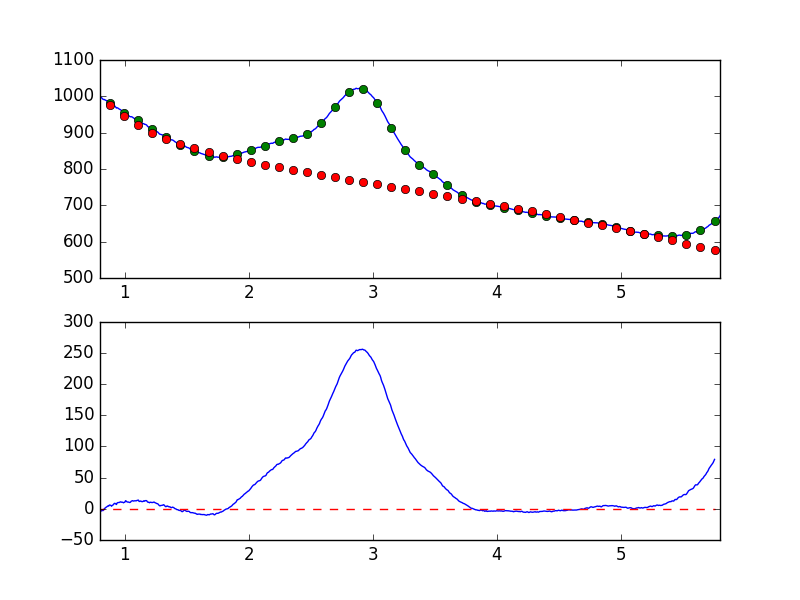

Values plotted in this chart, from the file beside it:
7.681951752392544019e-01, -8.626653271569352910e+00
7.738631750302433776e-01, -7.079933924019314873e+00
7.795311748212323533e-01, -6.124870358790076352e+00
7.851991746122213289e-01, -5.412632642603625754e+00
7.908671744032103046e-01, -2.568939182025019363e+00
7.965351741941992803e-01, -1.613124106276472958e+00
8.022031739851883669e-01, -4.538886778954292822e+00
8.078711737761772316e-01, -3.577109180843081049e+00
8.135391735671662072e-01, -2.730096632571076043e+00
8.192071733581552939e-01, -2.690401036796856715e+00
8.248751731491442696e-01, -2.873779862586729905e+00
8.305431729401332452e-01, -1.307379739162229271e+00
8.362111727311222209e-01, 6.991820011302252169e-01
8.418791725221110855e-01, 1.099410584537054092e+00
8.475471723131001722e-01, 2.343271198242973696e+00
8.532151721040891479e-01, 3.002494166151677746e+00
8.588831718950781235e-01, 3.958502194977995714e+00
8.645511716860672102e-01, 4.769903050031643943e+00
8.702191714770560749e-01, 4.413944633341202461e+00
8.758871712680450505e-01, 6.095841155528205491e+00
8.815551710590340262e-01, 5.902215518621574120e+00
8.872231708500230019e-01, 5.640813490328923763e+00
8.928911706410120885e-01, 4.179043199519128393e+00
8.985591704320010642e-01, 5.519925386834074743e+00
9.042271702229900399e-01, 5.992957843697126918e+00
9.098951700139790155e-01, 7.285304377156762712e+00
9.155631698049678802e-01, 8.721579966136687290e+00
9.212311695959569668e-01, 8.724788261434923697e+00
9.268991693869459425e-01, 7.938269827912677101e+00
9.325671691779349182e-01, 6.928827144493538981e+00
9.382351689689240049e-01, 9.442461908850418695e+00
9.439031687599129805e-01, 1.000367923662599878e+01
9.495711685509018452e-01, 1.012996520049352966e+01
9.552391683418909318e-01, 1.017956515047058019e+01
9.609071681328797965e-01, 1.086137140923005973e+01
9.665751679238688832e-01, 1.123632708069544606e+01
9.722431677148579698e-01, 1.057417653832180804e+01
9.779111675058468345e-01, 1.073176132353250978e+01
9.835791672968358101e-01, 1.045776868087568801e+01
9.892471670878246748e-01, 9.691193472087206828e+00
9.949151668788137615e-01, 1.034698270734111247e+01
1.000583166669802848e+00, 1.070339543092245549e+01
1.006251166460791602e+00, 1.305352329622064644e+01
1.011919166251780799e+00, 1.230035202198666866e+01
1.017587166042769553e+00, 1.119574428009605072e+01
1.023255165833758751e+00, 1.085362328930102649e+01
1.028923165624747726e+00, 1.088498258085223824e+01
1.034591165415736702e+00, 1.049743433834453299e+01
1.040259165206725678e+00, 1.011044377271662142e+01
1.045927164997714431e+00, 1.067783888787596425e+01
1.051595164788703629e+00, 1.218817669163638584e+01
1.057263164579692605e+00, 1.264496780509250584e+01
1.062931164370681802e+00, 1.313943036887076232e+01
1.068599164161670556e+00, 1.240066094156554755e+01
1.074267163952659310e+00, 1.271042942161602696e+01
1.079935163743648507e+00, 1.289860141058557019e+01
1.085603163534637483e+00, 1.292944192410061532e+01
1.091271163325626681e+00, 1.273706461059941830e+01
1.096939163116615434e+00, 1.337246544273955351e+01
1.102607162907604632e+00, 1.361375220958495902e+01
1.108275162698593386e+00, 1.414076609863650447e+01
... 839 more rows
